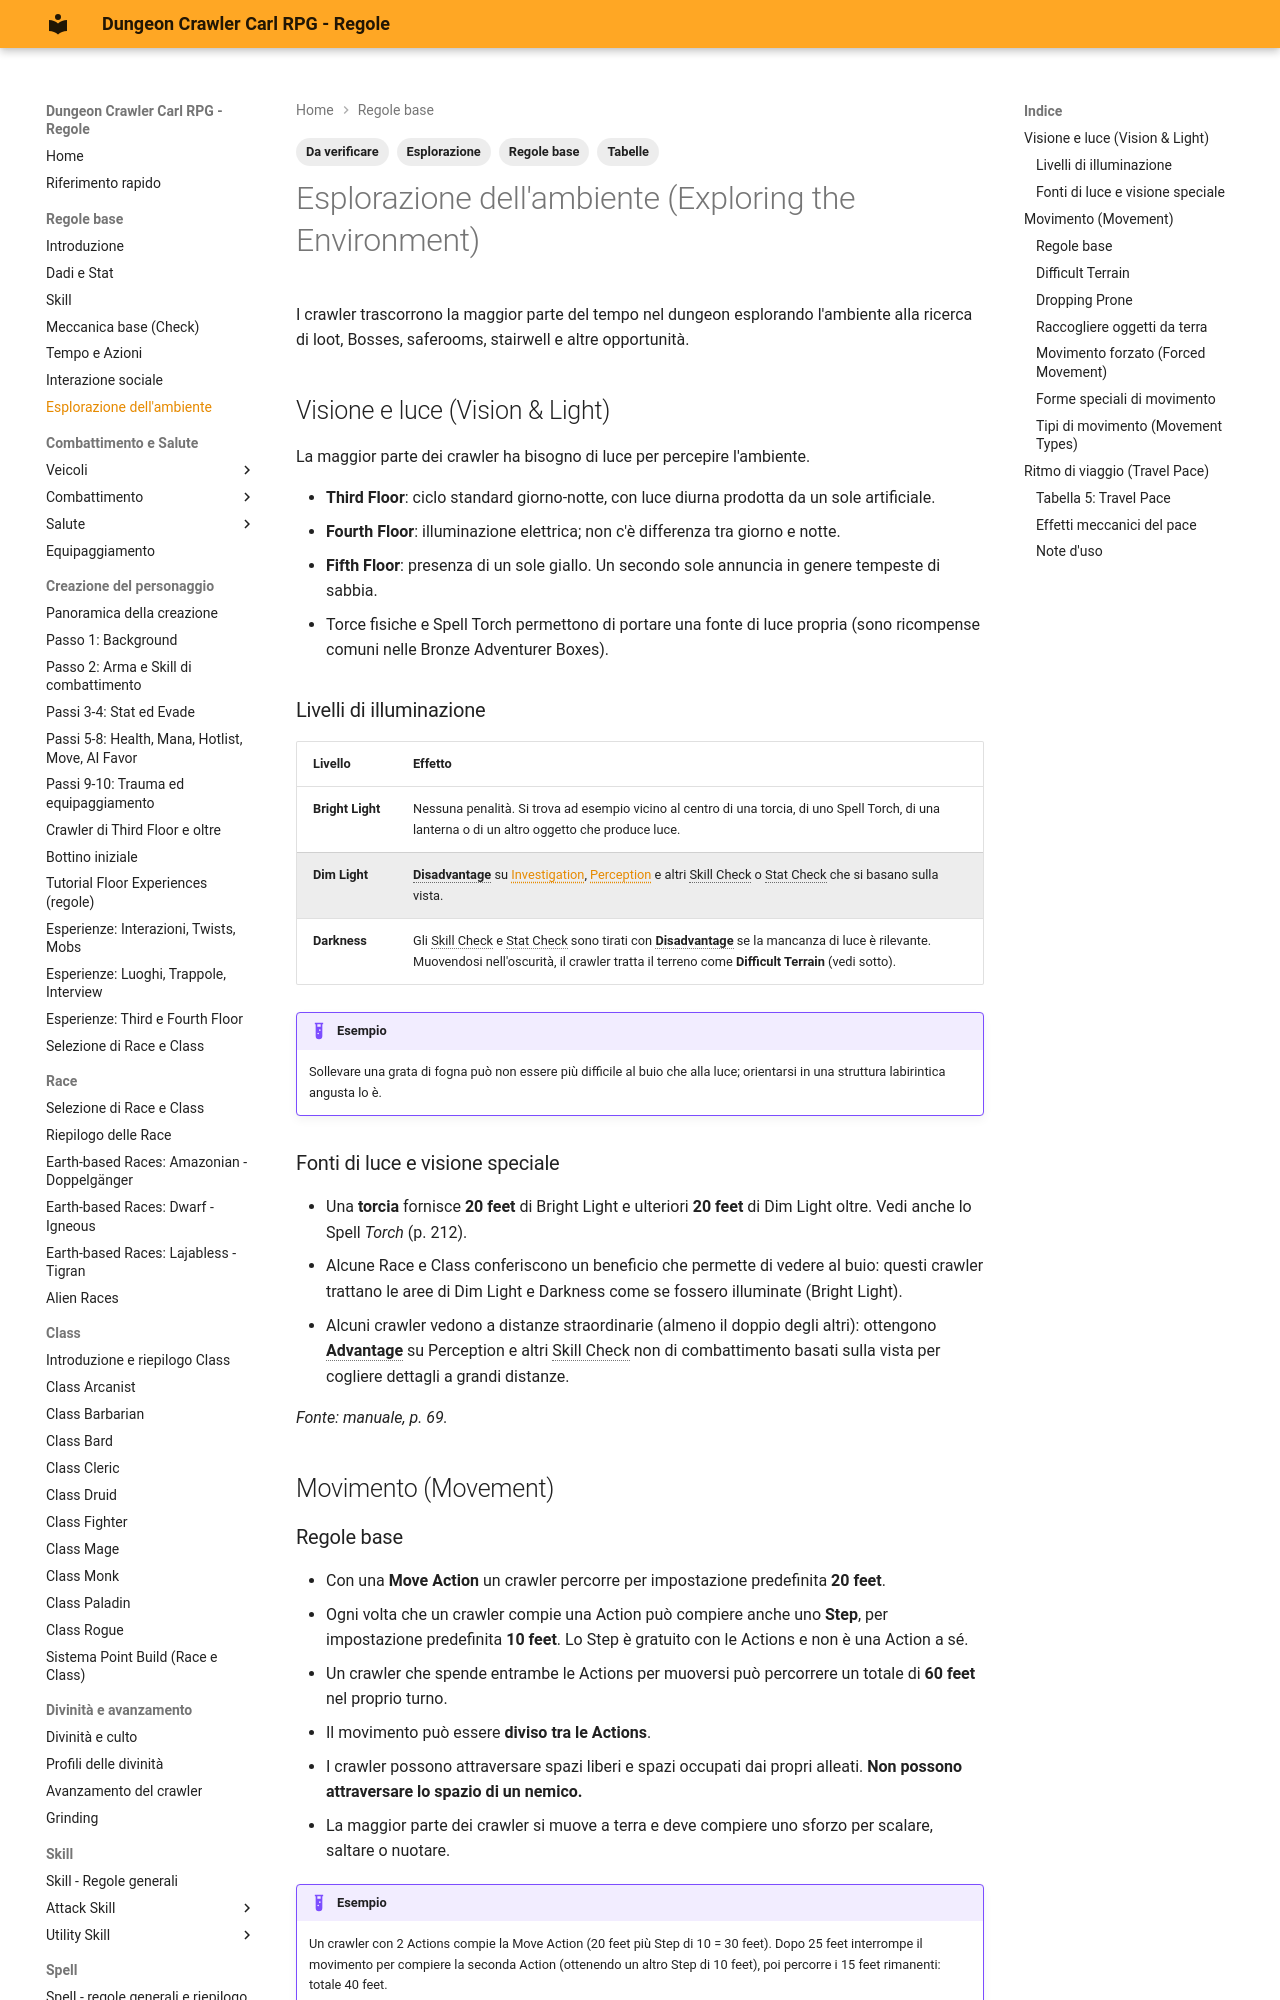

repository: canadese87/DCC · page: 01_basi/esplorazione/index.html · generator: mkdocs

---
tags:
  - Regole base
  - Esplorazione
  - Da verificare
  - Tabelle
---

# Esplorazione dell'ambiente (Exploring the Environment)

I crawler trascorrono la maggior parte del tempo nel dungeon esplorando l'ambiente alla ricerca di loot, Bosses, saferooms, stairwell e altre opportunità.

## Visione e luce (Vision & Light)

La maggior parte dei crawler ha bisogno di luce per percepire l'ambiente.

- **Third Floor**: ciclo standard giorno-notte, con luce diurna prodotta da un sole artificiale.
- **Fourth Floor**: illuminazione elettrica; non c'è differenza tra giorno e notte.
- **Fifth Floor**: presenza di un sole giallo. Un secondo sole annuncia in genere tempeste di sabbia.
- Torce fisiche e Spell Torch permettono di portare una fonte di luce propria (sono ricompense comuni nelle Bronze Adventurer Boxes).

### Livelli di illuminazione

| Livello | Effetto |
|---|---|
| **Bright Light** | Nessuna penalità. Si trova ad esempio vicino al centro di una torcia, di uno Spell Torch, di una lanterna o di un altro oggetto che produce luce. |
| **Dim Light** | **Disadvantage** su Investigation, Perception e altri Skill Check o Stat Check che si basano sulla vista. |
| **Darkness** | Gli Skill Check e Stat Check sono tirati con **Disadvantage** se la mancanza di luce è rilevante. Muovendosi nell'oscurità, il crawler tratta il terreno come **Difficult Terrain** (vedi sotto). |

!!! example "Esempio"
    Sollevare una grata di fogna può non essere più difficile al buio che alla luce; orientarsi in una struttura labirintica angusta lo è.

### Fonti di luce e visione speciale

- Una **torcia** fornisce **20 feet** di Bright Light e ulteriori **20 feet** di Dim Light oltre. Vedi anche lo Spell *Torch* (p. 212).
- Alcune Race e Class conferiscono un beneficio che permette di vedere al buio: questi crawler trattano le aree di Dim Light e Darkness come se fossero illuminate (Bright Light).
- Alcuni crawler vedono a distanze straordinarie (almeno il doppio degli altri): ottengono **Advantage** su Perception e altri Skill Check non di combattimento basati sulla vista per cogliere dettagli a grandi distanze.

*Fonte: manuale, p. 69.*

## Movimento (Movement)

### Regole base

- Con una **Move Action** un crawler percorre per impostazione predefinita **20 feet**.
- Ogni volta che un crawler compie una Action può compiere anche uno **Step**, per impostazione predefinita **10 feet**. Lo Step è gratuito con le Actions e non è una Action a sé.
- Un crawler che spende entrambe le Actions per muoversi può percorrere un totale di **60 feet** nel proprio turno.
- Il movimento può essere **diviso tra le Actions**.
- I crawler possono attraversare spazi liberi e spazi occupati dai propri alleati. **Non possono attraversare lo spazio di un nemico.**
- La maggior parte dei crawler si muove a terra e deve compiere uno sforzo per scalare, saltare o nuotare.

!!! example "Esempio"
    Un crawler con 2 Actions compie la Move Action (20 feet più Step di 10 = 30 feet). Dopo 25 feet interrompe il movimento per compiere la seconda Action (ottenendo un altro Step di 10 feet), poi percorre i 15 feet rimanenti: totale 40 feet.
